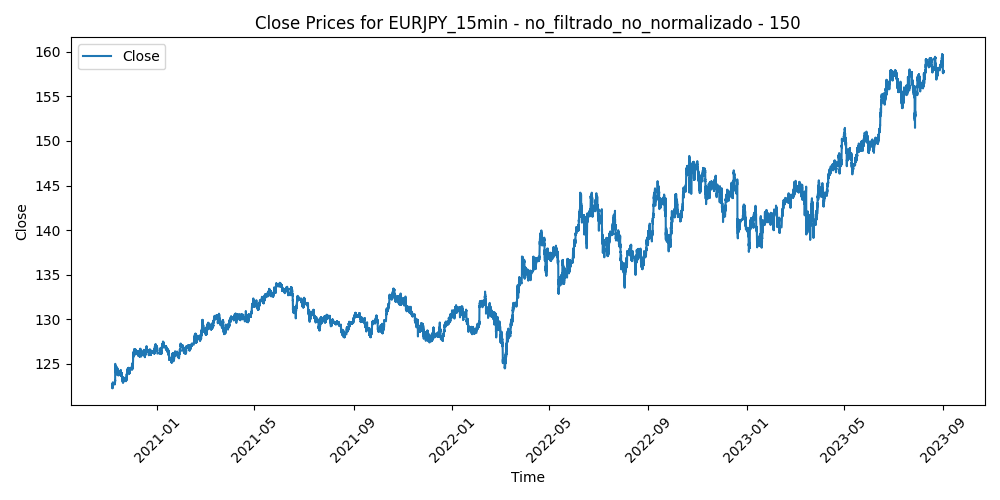

The file beside this chart, header and first rows:
Time, Close, Volume, diferencia_media_150
2020-11-06 01:45:00, 122.4, 2862, 0.07357
2020-11-06 02:00:00, 122.5, 2147, 0.04723
2020-11-06 02:15:00, 122.4, 1390, 0.07691
2020-11-06 02:30:00, 122.4, 1186, 0.1008
2020-11-06 02:45:00, 122.4, 1493, 0.1083
2020-11-06 03:00:00, 122.4, 1729, 0.135
2020-11-06 03:15:00, 122.3, 1527, 0.1702
2020-11-06 03:30:00, 122.3, 1544, 0.1988
2020-11-06 03:45:00, 122.4, 1331, 0.1147
2020-11-06 04:00:00, 122.4, 1399, 0.08979
2020-11-06 04:15:00, 122.5, 1589, 0.03683
2020-11-06 04:30:00, 122.5, 1145, 0.04891
2020-11-06 04:45:00, 122.4, 1236, 0.08654
2020-11-06 05:00:00, 122.4, 1273, 0.1295
2020-11-06 05:15:00, 122.4, 1867, 0.1347
2020-11-06 05:30:00, 122.3, 1248, 0.2096
2020-11-06 05:45:00, 122.3, 1192, 0.2557
2020-11-06 06:00:00, 122.3, 899, 0.2249
2020-11-06 06:15:00, 122.3, 755, 0.2094
2020-11-06 06:30:00, 122.3, 874, 0.2508
2020-11-06 06:45:00, 122.2, 664, 0.2693
2020-11-06 07:00:00, 122.3, 726, 0.2285
2020-11-06 07:15:00, 122.3, 814, 0.2004
2020-11-06 07:30:00, 122.3, 716, 0.1909
2020-11-06 07:45:00, 122.3, 1430, 0.1903
2020-11-06 08:00:00, 122.4, 972, 0.1543
2020-11-06 08:15:00, 122.4, 854, 0.08516
2020-11-06 08:30:00, 122.5, 950, 0.03519
2020-11-06 08:45:00, 122.5, 849, 0.04703
2020-11-06 09:00:00, 122.4, 1236, 0.08759
2020-11-06 09:15:00, 122.5, 1653, 0.06122
2020-11-06 09:30:00, 122.5, 1343, 0.0608
2020-11-06 09:45:00, 122.5, 1158, 0.05434
2020-11-06 10:00:00, 122.6, 1948, -0.06543
2020-11-06 10:15:00, 122.5, 1482, -0.004633
2020-11-06 10:30:00, 122.5, 1460, -0.01379
2020-11-06 10:45:00, 122.6, 1173, -0.04879
2020-11-06 11:00:00, 122.5, 1711, 0.01297
2020-11-06 11:15:00, 122.6, 1621, -0.04641
2020-11-06 11:30:00, 122.5, 1607, -0.02882
2020-11-06 11:45:00, 122.5, 1722, -0.02246
2020-11-06 12:00:00, 122.6, 1568, -0.05017
2020-11-06 12:15:00, 122.5, 1423, -0.005687
2020-11-06 12:30:00, 122.5, 1765, -0.00778
2020-11-06 12:45:00, 122.5, 1466, 0.02597
2020-11-06 13:00:00, 122.5, 1616, -0.019
2020-11-06 13:15:00, 122.6, 1662, -0.0557
2020-11-06 13:30:00, 122.6, 1252, -0.13
2020-11-06 13:45:00, 122.6, 976, -0.1111
2020-11-06 14:00:00, 122.6, 1437, -0.07918
2020-11-06 14:15:00, 122.7, 1424, -0.1709
2020-11-06 14:30:00, 122.7, 1733, -0.1708
2020-11-06 14:45:00, 122.7, 1518, -0.2009
2020-11-06 15:00:00, 122.7, 1539, -0.134
2020-11-06 15:15:00, 122.7, 1702, -0.1828
2020-11-06 15:30:00, 122.7, 3242, -0.192
2020-11-06 15:45:00, 122.8, 2252, -0.2515
2020-11-06 16:00:00, 122.8, 2148, -0.2669
2020-11-06 16:15:00, 122.9, 3021, -0.3152
2020-11-06 16:30:00, 122.9, 3460, -0.3361
... 70,135 more rows
